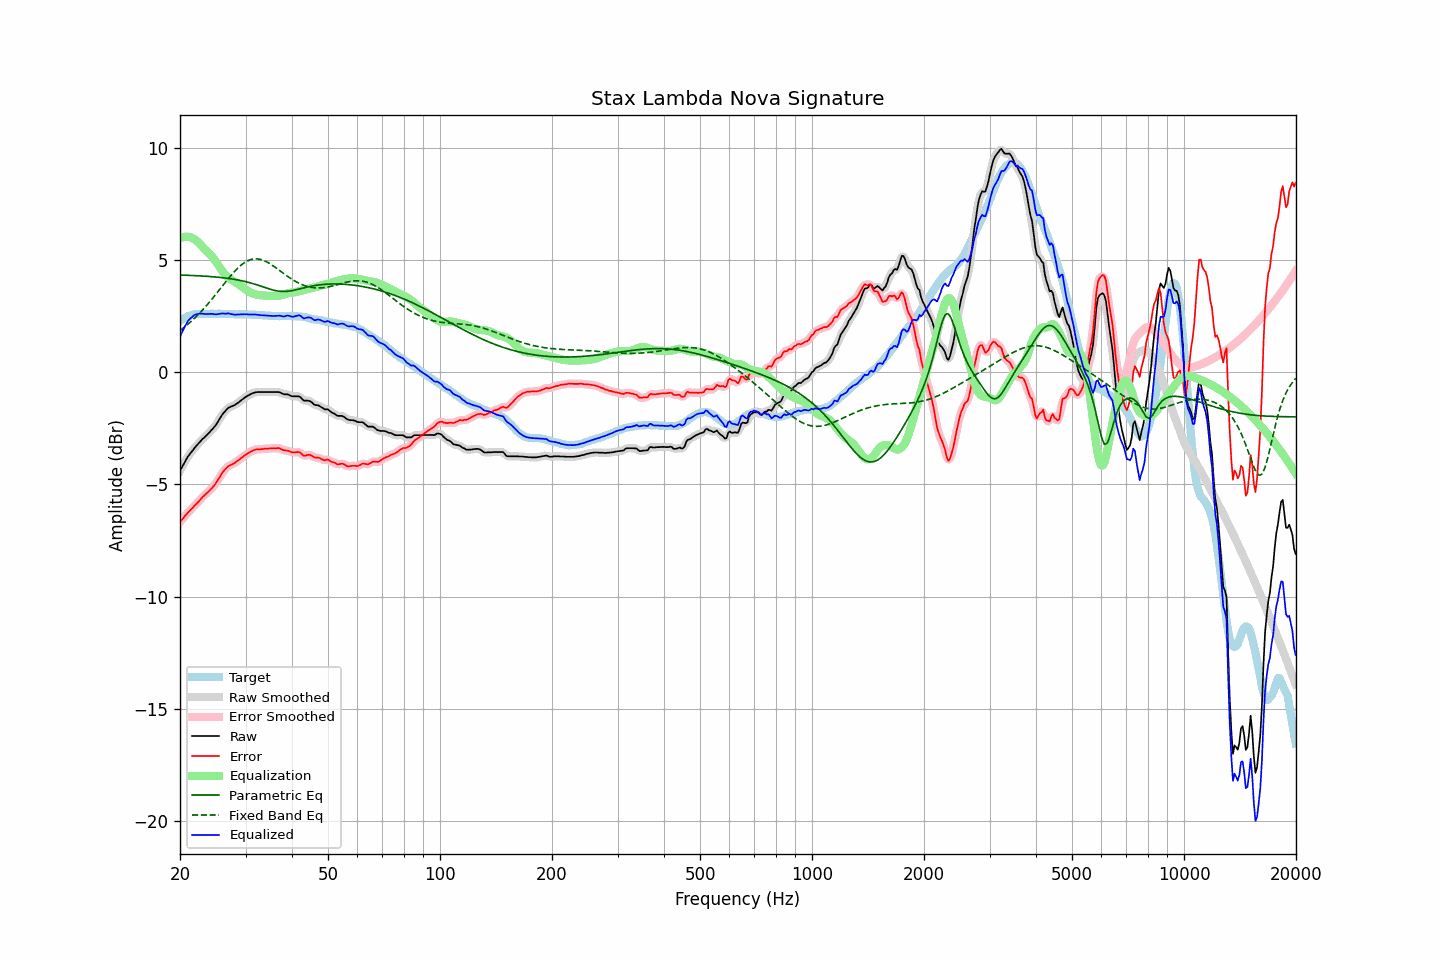

The data file committed next to this chart (first rows):
frequency, raw, error, smoothed, error_smoothed, equalization, parametric_eq, fixed_band_eq, equalized_raw, equalized_smoothed, target
20.00, -4.39, -6.67, -4.39, -6.67, 5.96, 4.32, 1.85, 1.58, 1.57, 2.28
20.20, -4.26, -6.59, -4.25, -6.58, 5.99, 4.32, 1.91, 1.74, 1.74, 2.33
20.40, -4.12, -6.50, -4.12, -6.50, 6.02, 4.32, 1.96, 1.89, 1.89, 2.38
20.61, -4.00, -6.41, -4.00, -6.41, 6.03, 4.32, 2.02, 2.03, 2.03, 2.41
20.81, -3.87, -6.33, -3.87, -6.33, 6.03, 4.31, 2.08, 2.16, 2.16, 2.46
21.02, -3.75, -6.24, -3.76, -6.25, 6.03, 4.31, 2.14, 2.28, 2.27, 2.50
21.23, -3.66, -6.17, -3.66, -6.18, 6.01, 4.31, 2.20, 2.36, 2.36, 2.52
21.44, -3.57, -6.10, -3.56, -6.10, 5.99, 4.31, 2.26, 2.42, 2.43, 2.54
21.66, -3.48, -6.03, -3.47, -6.03, 5.96, 4.30, 2.33, 2.48, 2.49, 2.56
21.87, -3.37, -5.94, -3.38, -5.95, 5.92, 4.30, 2.40, 2.55, 2.54, 2.57
22.09, -3.30, -5.88, -3.30, -5.88, 5.87, 4.30, 2.47, 2.57, 2.57, 2.58
22.31, -3.22, -5.81, -3.21, -5.80, 5.81, 4.29, 2.54, 2.59, 2.59, 2.59
22.54, -3.14, -5.73, -3.13, -5.73, 5.74, 4.29, 2.61, 2.60, 2.60, 2.59
22.76, -3.06, -5.65, -3.06, -5.65, 5.66, 4.28, 2.69, 2.61, 2.61, 2.59
22.99, -2.98, -5.56, -2.98, -5.57, 5.58, 4.28, 2.76, 2.61, 2.60, 2.58
23.22, -2.92, -5.50, -2.91, -5.49, 5.51, 4.28, 2.84, 2.59, 2.59, 2.58
23.45, -2.85, -5.43, -2.85, -5.43, 5.44, 4.27, 2.92, 2.59, 2.59, 2.58
23.69, -2.78, -5.37, -2.78, -5.36, 5.37, 4.27, 3.01, 2.59, 2.59, 2.59
23.92, -2.71, -5.29, -2.70, -5.30, 5.29, 4.26, 3.09, 2.59, 2.59, 2.59
24.16, -2.63, -5.22, -2.63, -5.22, 5.22, 4.26, 3.18, 2.60, 2.59, 2.60
24.40, -2.54, -5.15, -2.55, -5.15, 5.14, 4.25, 3.26, 2.60, 2.59, 2.61
24.65, -2.47, -5.06, -2.47, -5.07, 5.05, 4.24, 3.35, 2.59, 2.58, 2.60
24.89, -2.38, -4.98, -2.38, -4.97, 4.96, 4.24, 3.44, 2.57, 2.58, 2.60
25.14, -2.27, -4.87, -2.27, -4.87, 4.85, 4.23, 3.53, 2.58, 2.58, 2.59
25.39, -2.15, -4.76, -2.16, -4.76, 4.75, 4.22, 3.62, 2.59, 2.59, 2.60
25.65, -2.04, -4.64, -2.03, -4.63, 4.64, 4.22, 3.71, 2.60, 2.60, 2.60
25.91, -1.92, -4.51, -1.92, -4.52, 4.53, 4.21, 3.80, 2.61, 2.61, 2.59
26.16, -1.82, -4.41, -1.83, -4.42, 4.43, 4.20, 3.89, 2.61, 2.61, 2.59
26.43, -1.75, -4.34, -1.74, -4.33, 4.35, 4.19, 3.98, 2.60, 2.61, 2.59
26.69, -1.67, -4.25, -1.66, -4.25, 4.27, 4.18, 4.07, 2.61, 2.61, 2.59
26.96, -1.59, -4.18, -1.60, -4.20, 4.21, 4.17, 4.16, 2.62, 2.61, 2.60
27.23, -1.56, -4.15, -1.55, -4.15, 4.15, 4.16, 4.25, 2.60, 2.60, 2.59
27.50, -1.53, -4.12, -1.52, -4.12, 4.11, 4.15, 4.33, 2.58, 2.58, 2.59
27.77, -1.50, -4.08, -1.50, -4.08, 4.07, 4.14, 4.41, 2.57, 2.57, 2.58
28.05, -1.47, -4.05, -1.46, -4.04, 4.02, 4.13, 4.49, 2.56, 2.56, 2.58
28.33, -1.42, -3.99, -1.42, -3.99, 3.98, 4.12, 4.56, 2.56, 2.56, 2.57
28.62, -1.37, -3.93, -1.37, -3.94, 3.93, 4.10, 4.64, 2.57, 2.57, 2.57
28.90, -1.32, -3.89, -1.31, -3.88, 3.88, 4.09, 4.70, 2.57, 2.57, 2.58
29.19, -1.26, -3.82, -1.26, -3.83, 3.83, 4.08, 4.77, 2.58, 2.57, 2.56
29.48, -1.21, -3.79, -1.20, -3.78, 3.78, 4.06, 4.82, 2.57, 2.58, 2.58
29.78, -1.15, -3.72, -1.15, -3.72, 3.72, 4.04, 4.87, 2.58, 2.58, 2.57
30.08, -1.10, -3.68, -1.10, -3.67, 3.67, 4.03, 4.92, 2.58, 2.57, 2.58
30.38, -1.06, -3.62, -1.05, -3.62, 3.63, 4.01, 4.96, 2.57, 2.57, 2.57
30.68, -1.02, -3.58, -1.02, -3.58, 3.58, 3.99, 4.99, 2.56, 2.57, 2.57
30.99, -0.98, -3.54, -0.98, -3.54, 3.54, 3.97, 5.01, 2.57, 2.56, 2.56
31.30, -0.95, -3.51, -0.94, -3.51, 3.51, 3.95, 5.03, 2.56, 2.56, 2.56
31.61, -0.92, -3.47, -0.92, -3.47, 3.48, 3.93, 5.04, 2.57, 2.56, 2.56
31.93, -0.90, -3.45, -0.90, -3.45, 3.46, 3.91, 5.04, 2.56, 2.56, 2.56
32.24, -0.89, -3.43, -0.89, -3.44, 3.44, 3.88, 5.04, 2.56, 2.56, 2.54
32.57, -0.89, -3.44, -0.88, -3.43, 3.43, 3.86, 5.03, 2.55, 2.55, 2.55
32.89, -0.89, -3.43, -0.89, -3.43, 3.42, 3.84, 5.02, 2.54, 2.54, 2.55
33.22, -0.89, -3.42, -0.89, -3.43, 3.42, 3.81, 5.00, 2.53, 2.53, 2.54
33.55, -0.89, -3.42, -0.89, -3.42, 3.41, 3.79, 4.97, 2.53, 2.53, 2.53
33.89, -0.89, -3.41, -0.89, -3.41, 3.41, 3.76, 4.94, 2.52, 2.52, 2.52
34.23, -0.89, -3.41, -0.89, -3.41, 3.41, 3.74, 4.91, 2.52, 2.52, 2.53
34.57, -0.89, -3.40, -0.89, -3.40, 3.40, 3.72, 4.87, 2.52, 2.52, 2.51
34.92, -0.89, -3.40, -0.89, -3.40, 3.39, 3.69, 4.83, 2.51, 2.51, 2.51
35.27, -0.89, -3.39, -0.89, -3.39, 3.39, 3.67, 4.78, 2.50, 2.50, 2.51
35.62, -0.89, -3.39, -0.89, -3.39, 3.39, 3.65, 4.73, 2.50, 2.50, 2.50
35.97, -0.89, -3.39, -0.89, -3.39, 3.39, 3.64, 4.68, 2.50, 2.50, 2.50
... 635 more rows
